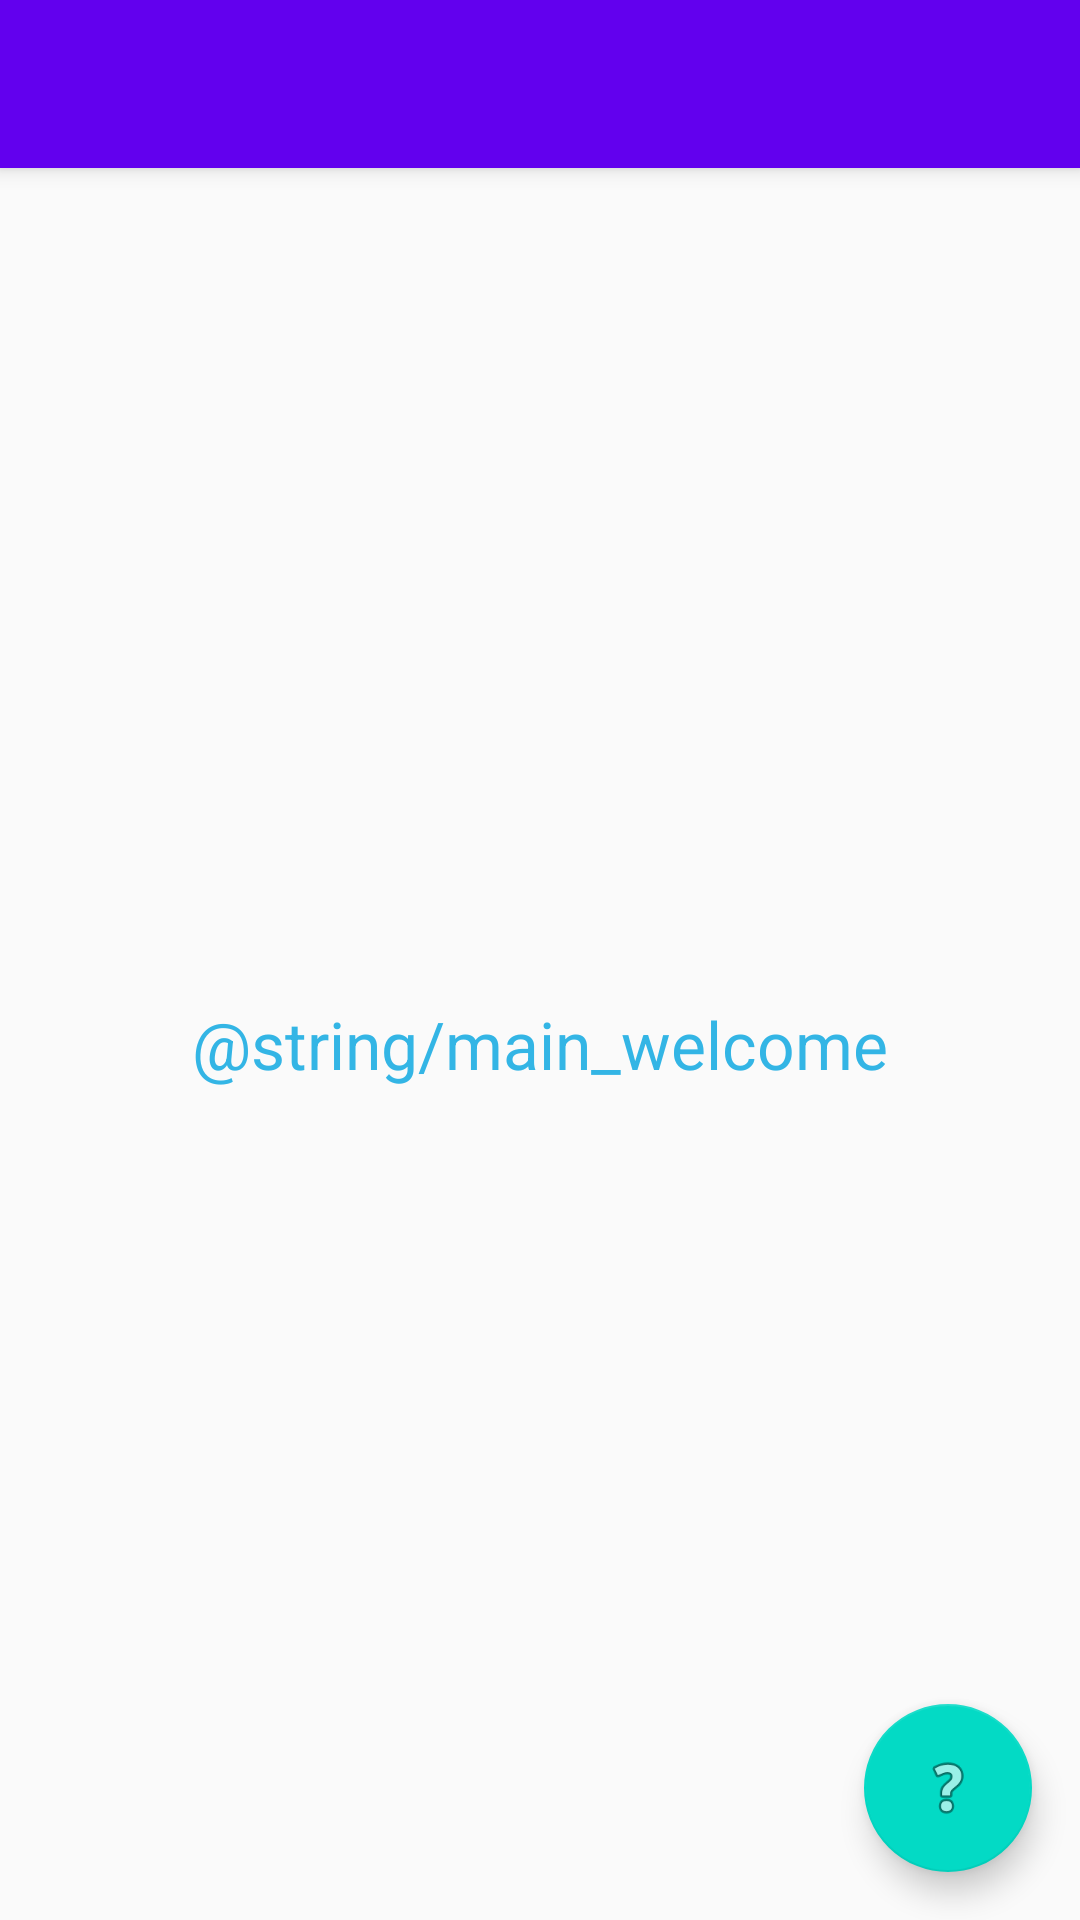

Android layout source for this screen:
<!-- AndroidManifest.xml: application theme AppTheme -->
<!-- res/layout/app_bar_main.xml -->
<?xml version="1.0" encoding="utf-8"?>
<android.support.design.widget.CoordinatorLayout xmlns:android="http://schemas.android.com/apk/res/android"
    xmlns:app="http://schemas.android.com/apk/res-auto"
    xmlns:tools="http://schemas.android.com/tools"
    android:layout_width="match_parent"
    android:layout_height="match_parent"
    android:fitsSystemWindows="true"
    tools:context="es.ujaen.ejemplostema2.MainActivity">

    <android.support.design.widget.AppBarLayout
        android:layout_width="match_parent"
        android:layout_height="wrap_content"
        android:theme="@style/AppTheme.AppBarOverlay">

        <android.support.v7.widget.Toolbar
            android:id="@+id/toolbar"
            android:layout_width="match_parent"
            android:layout_height="?attr/actionBarSize"
            android:background="?attr/colorPrimary"
            app:popupTheme="@style/AppTheme.PopupOverlay" />

    </android.support.design.widget.AppBarLayout>

    <include layout="@layout/content_main" />

    <android.support.design.widget.FloatingActionButton
        android:id="@+id/fab"
        android:layout_width="wrap_content"
        android:layout_height="wrap_content"
        android:layout_gravity="bottom|end"
        android:layout_margin="@dimen/fab_margin"
        app:srcCompat="@android:drawable/ic_menu_help" />

</android.support.design.widget.CoordinatorLayout>
<!-- res/layout/content_main.xml (included above) -->
<?xml version="1.0" encoding="utf-8"?>
<RelativeLayout xmlns:android="http://schemas.android.com/apk/res/android"
    xmlns:app="http://schemas.android.com/apk/res-auto"
    xmlns:tools="http://schemas.android.com/tools"
    android:id="@+id/content_main"
    android:layout_width="match_parent"
    android:layout_height="match_parent"
    app:layout_behavior="@string/appbar_scrolling_view_behavior"
    tools:context="es.ujaen.ejemplostema2.MainActivity"
    tools:showIn="@layout/app_bar_main">

    <FrameLayout
        android:id="@+id/fragmento_lista"
        android:layout_width="match_parent"
        android:layout_height="match_parent"
        android:paddingBottom="@dimen/fragment_vertical_margin"
        android:paddingLeft="@dimen/fragment_horizontal_margin"
        android:paddingRight="@dimen/fragment_horizontal_margin"
        android:paddingTop="@dimen/fragment_vertical_margin"
        android:layout_alignParentTop="true"
        android:layout_alignParentLeft="true"
        android:layout_alignParentStart="true">

        <TextView
            android:text="@string/main_welcome"
            android:layout_width="match_parent"
            android:layout_height="match_parent"
            android:id="@+id/textView"
            android:textAppearance="@style/blueLarge"
            android:gravity="center_vertical|center_horizontal" />
    </FrameLayout>
</RelativeLayout>
<!-- resources referenced by this layout -->
<resources>
  <dimen name="fab_margin">16dp</dimen>
  <dimen name="fragment_horizontal_margin">8dp</dimen>
  <dimen name="fragment_vertical_margin">8dp</dimen>
  <style name="AppTheme.AppBarOverlay" parent="ThemeOverlay.AppCompat.Dark.ActionBar" />
  <style name="AppTheme.PopupOverlay" parent="ThemeOverlay.AppCompat.Light" />
  <style name="blueLarge" parent="@android:style/TextAppearance.Large">
          <item name="android:textColor">#ff33b5e5</item>
  
      </style>
  <style name="AppTheme" parent="Theme.AppCompat.Light.DarkActionBar">
          
          <item name="colorPrimary">@color/colorPrimary</item>
          <item name="colorPrimaryDark">@color/colorPrimaryDark</item>
          <item name="colorAccent">@color/colorAccent</item>
      </style>
  <!-- not gathered from this repository: default colours our renderer supplied (Android Studio template values) -->
  <color name="colorPrimary">#FF6200EE</color>
  <color name="colorPrimaryDark">#FF3700B3</color>
  <color name="colorAccent">#FF03DAC5</color>
</resources>
